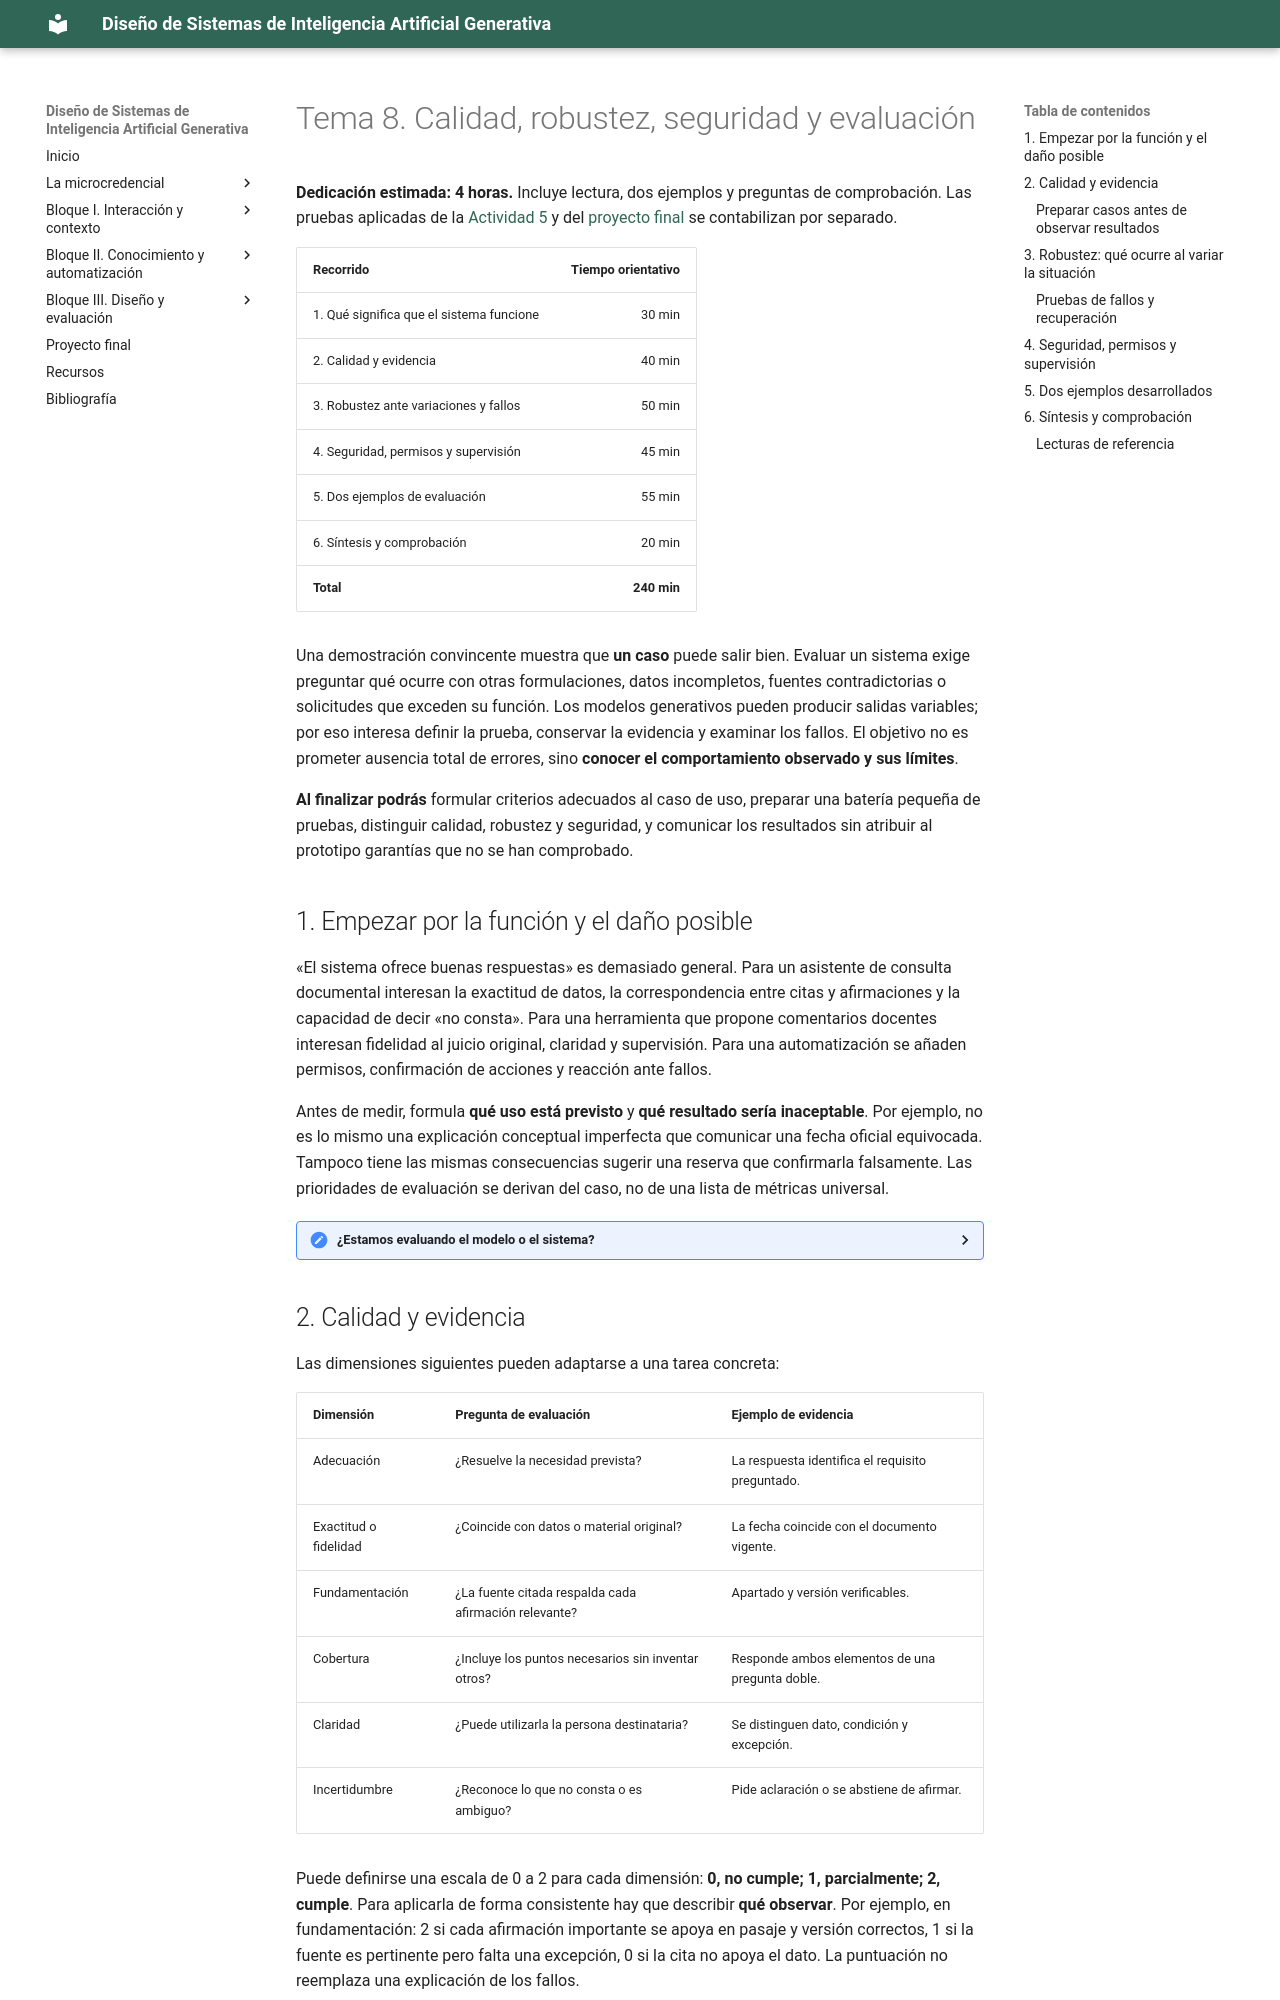

repository: Mltechdrawer/DSIAGen · page: bloque3/teoria/tema8-calidad-y-evaluacion_old/index.html · generator: mkdocs

# Tema 8. Calidad, robustez, seguridad y evaluación

**Dedicación estimada: 4 horas.** Incluye lectura, dos ejemplos y preguntas de comprobación. Las pruebas aplicadas de la [Actividad 5](../actividades/actividad5-integracion.md) y del [proyecto final](../../proyecto-final.md) se contabilizan por separado.

| Recorrido | Tiempo orientativo |
|---|---:|
| 1. Qué significa que el sistema funcione | 30 min |
| 2. Calidad y evidencia | 40 min |
| 3. Robustez ante variaciones y fallos | 50 min |
| 4. Seguridad, permisos y supervisión | 45 min |
| 5. Dos ejemplos de evaluación | 55 min |
| 6. Síntesis y comprobación | 20 min |
| **Total** | **240 min** |

Una demostración convincente muestra que **un caso** puede salir bien. Evaluar un sistema exige preguntar qué ocurre con otras formulaciones, datos incompletos, fuentes contradictorias o solicitudes que exceden su función. Los modelos generativos pueden producir salidas variables; por eso interesa definir la prueba, conservar la evidencia y examinar los fallos. El objetivo no es prometer ausencia total de errores, sino **conocer el comportamiento observado y sus límites**.

**Al finalizar podrás** formular criterios adecuados al caso de uso, preparar una batería pequeña de pruebas, distinguir calidad, robustez y seguridad, y comunicar los resultados sin atribuir al prototipo garantías que no se han comprobado.

## 1. Empezar por la función y el daño posible

«El sistema ofrece buenas respuestas» es demasiado general. Para un asistente de consulta documental interesan la exactitud de datos, la correspondencia entre citas y afirmaciones y la capacidad de decir «no consta». Para una herramienta que propone comentarios docentes interesan fidelidad al juicio original, claridad y supervisión. Para una automatización se añaden permisos, confirmación de acciones y reacción ante fallos.

Antes de medir, formula **qué uso está previsto** y **qué resultado sería inaceptable**. Por ejemplo, no es lo mismo una explicación conceptual imperfecta que comunicar una fecha oficial equivocada. Tampoco tiene las mismas consecuencias sugerir una reserva que confirmarla falsamente. Las prioridades de evaluación se derivan del caso, no de una lista de métricas universal.

<details>
<summary><strong>¿Estamos evaluando el modelo o el sistema?</strong></summary>

Aquí evaluamos el **sistema aplicado**: selección de fuentes, instrucciones, modelo, interfaz, herramientas y supervisión. Un modelo puede responder bien con el pasaje correcto y fallar cuando la búsqueda le entrega otro; cambiar de modelo no resuelve una fuente archivada. Las pruebas deben permitir localizar el componente responsable de un fallo observable.

</details>

## 2. Calidad y evidencia

Las dimensiones siguientes pueden adaptarse a una tarea concreta:

| Dimensión | Pregunta de evaluación | Ejemplo de evidencia |
|---|---|---|
| Adecuación | ¿Resuelve la necesidad prevista? | La respuesta identifica el requisito preguntado. |
| Exactitud o fidelidad | ¿Coincide con datos o material original? | La fecha coincide con el documento vigente. |
| Fundamentación | ¿La fuente citada respalda cada afirmación relevante? | Apartado y versión verificables. |
| Cobertura | ¿Incluye los puntos necesarios sin inventar otros? | Responde ambos elementos de una pregunta doble. |
| Claridad | ¿Puede utilizarla la persona destinataria? | Se distinguen dato, condición y excepción. |
| Incertidumbre | ¿Reconoce lo que no consta o es ambiguo? | Pide aclaración o se abstiene de afirmar. |

Puede definirse una escala de 0 a 2 para cada dimensión: **0, no cumple; 1, parcialmente; 2, cumple**. Para aplicarla de forma consistente hay que describir **qué observar**. Por ejemplo, en fundamentación: 2 si cada afirmación importante se apoya en pasaje y versión correctos, 1 si la fuente es pertinente pero falta una excepción, 0 si la cita no apoya el dato. La puntuación no reemplaza una explicación de los fallos.
